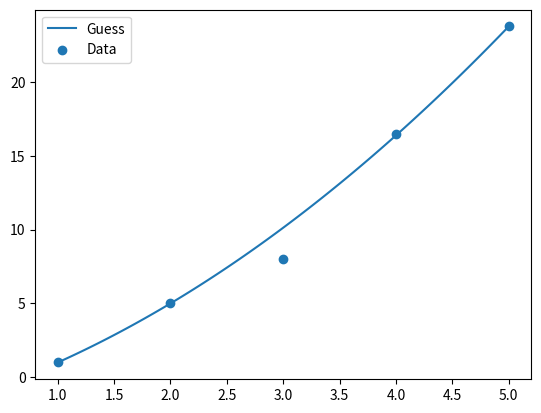

Recreate this plot in Python.
"""Basic RANSAC implementation for model estimation.
Takes a population of points and estimates a model using RANSAC, by sampling s points, computing the model 
and then computing the error for all points. If the error is below a threshold, the point is considered an inlier.
This process is repeated for a number of iterations and the model with the most inliers is returned. The model is
at the end recomputed using all inliers.

Example:
    See below for example usage or run with `python ransac.py`
"""
from typing import Callable

import numpy as np


class RANSAC:
    def __init__(
        self,
        s_points: int,
        population: np.ndarray | list | tuple,
        model_fn: Callable,
        error_fn: Callable,
        inlier_threshold: float,
        outlier_ratio: float = 0.5,
        confidence: float = 0.99,
        max_iterations: int = np.inf,
    ) -> None:
        """Initializes a RANSAC estimator for a provided model and error function.

        Args:
            s_points (int): Number of points to be sampled for model estimation.
            population (np.ndarray | list | tuple): The population of points to sample from for model estimation, indexed in first dimension.
            model_fn (function): Function which takes as input the sampled points and estimates the mdoel.
            error_fn (function): Function which computes the error terms for all points.
            inlier_threshold (float): The threshold for error term to be considered an inlier.
            outlier_ratio (float, optional): Percentage of estimated outlier points. Defaults to 0.5.
            confidence (float, optional): Confidence level that all inliers are selected. Defaults to 0.99.
            max_iterations (int, optional): Max iterations algorithm should perform before stopping. Defaults to np.inf.
        """
        self.s = s_points
        self.population = np.array(population)
        self.model_fn = model_fn
        self.error_fn = error_fn
        self.inlier_threshold = inlier_threshold
        self.outlier_ratio = outlier_ratio
        self.confidence = confidence

        self.rng = np.random.default_rng(2023)

        # Store number of iterations to perform
        self.n_iterations = min(max_iterations, self.compute_n_iterations())

    def compute_n_iterations(self) -> int:
        """Computes the number of iterations to perform.

        Returns:
            int: Number of iterations considering the provided confidence level and outlier ratio.
        """
        k = np.ceil(
            np.log(1 - self.confidence) / np.log(1 - (1 - self.outlier_ratio) ** self.s)
        )
        return int(k)

    def find_best_model(self) -> tuple[object, np.ndarray]:
        """Finds the best model using RANSAC.

        Returns:
            object: The best model parameters or object.
            np.ndarray: Boolean array of inliers.
        """
        best_n_inliers = -1
        best_inliers = None

        for _ in range(self.n_iterations):
            # Sample s points
            idxs = self.rng.choice(
                np.arange(len(self.population)), replace=False, size=self.s
            )
            points = self.population[idxs]

            # Compute model from sampled points
            model = self.model_fn(points)

            # Compute inliers
            errors = self.error_fn(model, self.population)
            inliers = errors < self.inlier_threshold
            n_inliers = inliers.sum()

            if n_inliers > best_n_inliers:
                best_n_inliers = n_inliers
                best_inliers = inliers

                print(n_inliers)

        # Recompute best model using all inliers
        all_inlier_points = self.population[best_inliers]
        best_model = self.model_fn(all_inlier_points)

        return best_model, best_inliers


if __name__ == "__main__":
    # Example usage
    def model_fn(points):
        # Parabola fitting
        p = np.polyfit(points[:, 0], points[:, 1], 2)
        return p

    def error_fn(p, points):
        # Dummy error function for testing
        errors = np.abs(np.polyval(p, points[:, 0]) - points[:, 1])
        return errors

    population = np.array(
        [[1, 1], [2, 5], [3, 8], [4, 16.5], [5, 23.75]]
    )  # N points of (x,y) coordintes
    inlier_threshold = 0.1
    outlier_ratio = 1 / 3
    confidence = 0.99
    max_iterations = 100

    ransac = RANSAC(
        3,
        population,
        model_fn,
        error_fn,
        inlier_threshold,
        outlier_ratio,
        confidence,
    )

    best_model, best_inliers = ransac.find_best_model()
    print(best_model)

    x = np.linspace(population[:, 0].min(), population[:, 0].max(), 100)
    y_guess = np.polyval(best_model, x)

    import matplotlib.pyplot as plt

    plt.plot(x, y_guess, label="Guess")
    plt.scatter(population[:, 0], population[:, 1], label="Data")
    plt.legend()
    plt.show()
